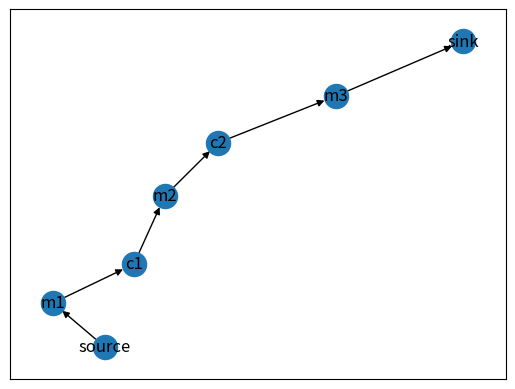

This chart was generated by the following Python code:
from matplotlib import pyplot as plt
import networkx as nx

g1 = nx.DiGraph()
g1.add_edges_from([("source", "m1"), ("m1", "c1"), ("c1", "m2"), ("m2", "c2"), ("c2", "m3"), ("m3", "sink")])
plt.tight_layout()
nx.draw_networkx(g1, arrows=True)
plt.savefig("line_series.png", format="PNG")
# tell matplotlib you're done with the plot: https://stackoverflow.com/questions/741877/how-do-i-tell-matplotlib-that-i-am-done-with-a-plot
plt.clf()
